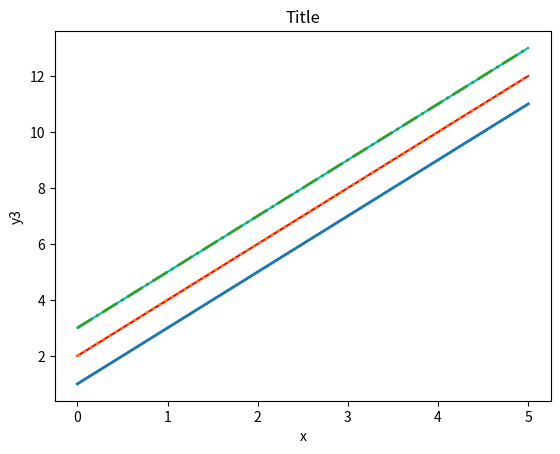

Source code (Python):
# Drawing lines:
# ✅ Draw the lines y = 2x + 1, y = 2x + 2 and y = 2x + 3 in the same figure.
# ✅ Use different drawing colors and line types for your graphs to make them stand out in black and white.
# ✅ Set the image title and captions for the horizontal and vertical axes.

import matplotlib.pyplot as plt
import numpy as np

x = np.array([0, 1, 2, 3, 4, 5])
y1 = 2 * x + 1
y2 = 2 * x + 2
y3 = 2 * x + 3

plt.plot(x, y1, "g")
plt.plot(x, y2, "r")
plt.plot(x, y3, "c")

plt.plot(x, y1, linewidth=2, linestyle="-")
plt.plot(x, y2, linewidth=2, linestyle=":")
plt.plot(x, y3, linewidth=2, linestyle="-.")

plt.title('Title')
plt.xlabel('x')
plt.ylabel('y1')
plt.ylabel('y2')
plt.ylabel('y3')

plt.show()

# 🐱‍🚀🐱‍👤🐱‍💻🐱‍🐉🐱‍👓🐱‍🏍✨
